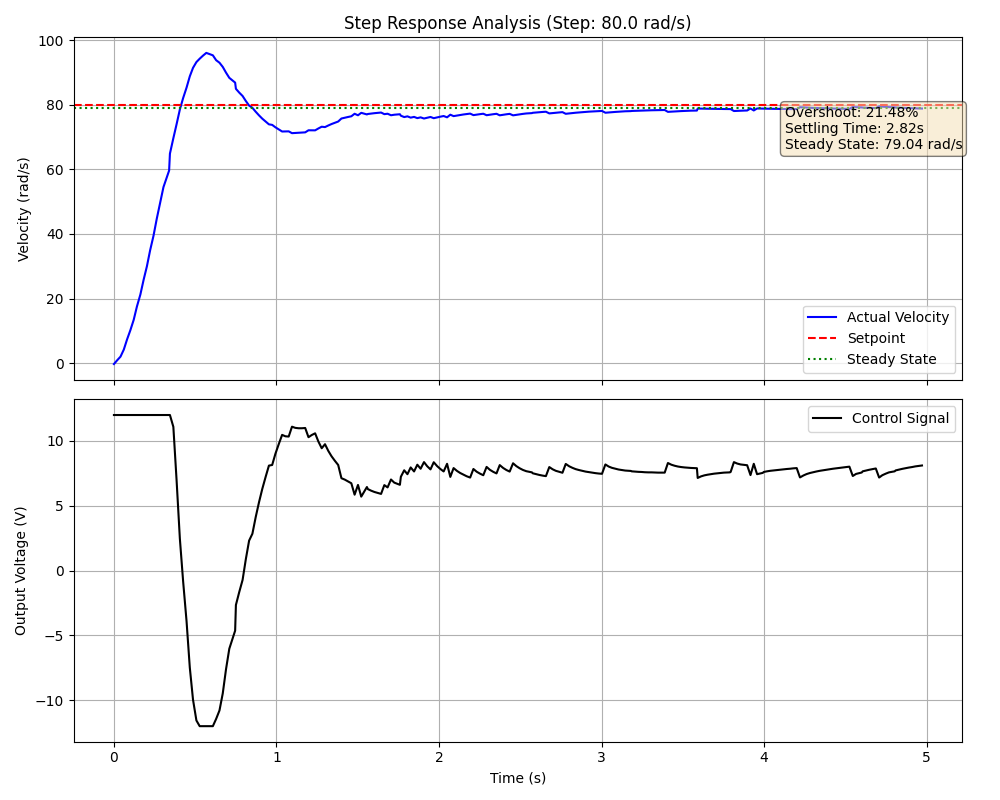

The data file committed next to this chart (first rows):
Time (s), Velocity (rad/s), Setpoint (rad/s), Control Signal (V)
9.5367431640625e-07, -0.23, 80.0, 11.99
0.02059, 0.97, 80.0, 11.99
0.04044, 2.06, 80.0, 11.99
0.06065, 4.23, 80.0, 11.99
0.08077, 7.38, 80.0, 11.99
0.1012, 10.25, 80.0, 11.99
0.1217, 13.45, 80.0, 11.99
0.1414, 17.55, 80.0, 11.99
0.1626, 21.27, 80.0, 11.99
0.1826, 25.83, 80.0, 11.99
0.2028, 29.99, 80.0, 11.99
0.2227, 34.95, 80.0, 11.99
0.2435, 39.46, 80.0, 11.99
0.2636, 44.74, 80.0, 11.99
0.2837, 49.55, 80.0, 11.99
0.3048, 54.52, 80.0, 11.99
0.3395, 59.62, 80.0, 11.99
0.3445, 64.86, 80.0, 11.99
0.3656, 69.63, 80.0, 11.08
0.3855, 73.96, 80.0, 6.96
0.4056, 78.5, 80.0, 2.47
0.4257, 82.04, 80.0, -0.83
0.4467, 85.26, 80.0, -3.89
0.4667, 88.77, 80.0, -7.47
0.4865, 91.39, 80.0, -9.95
0.5074, 93.18, 80.0, -11.55
0.5276, 94.22, 80.0, -11.99
0.5477, 95.16, 80.0, -11.99
0.5683, 96.02, 80.0, -11.99
0.5885, 95.63, 80.0, -11.99
0.6086, 95.27, 80.0, -11.99
0.6288, 93.76, 80.0, -11.43
0.6494, 92.98, 80.0, -10.78
0.6696, 91.68, 80.0, -9.46
0.6896, 89.91, 80.0, -7.6
0.7098, 88.3, 80.0, -6.02
0.7457, 86.83, 80.0, -4.63
0.7504, 84.91, 80.0, -2.65
0.7708, 83.74, 80.0, -1.66
0.7915, 82.69, 80.0, -0.72
0.8116, 81.13, 80.0, 0.89
0.8316, 79.72, 80.0, 2.31
0.8519, 79.03, 80.0, 2.84
0.8723, 77.81, 80.0, 4.13
0.8926, 76.69, 80.0, 5.27
0.9126, 75.68, 80.0, 6.29
0.9335, 74.76, 80.0, 7.23
0.9535, 73.92, 80.0, 8.09
0.9735, 73.75, 80.0, 8.14
0.9936, 73.0, 80.0, 9.01
1.015, 72.32, 80.0, 9.77
1.035, 71.7, 80.0, 10.46
1.055, 71.73, 80.0, 10.35
1.075, 71.75, 80.0, 10.33
1.095, 71.19, 80.0, 11.09
1.116, 71.26, 80.0, 11.0
1.136, 71.33, 80.0, 10.97
1.157, 71.39, 80.0, 10.97
1.177, 71.44, 80.0, 10.99
1.197, 72.08, 80.0, 10.28
... 186 more rows
